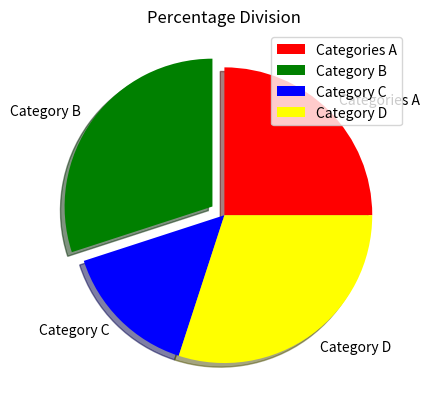

Write the Python code that produced this figure.
import matplotlib.pyplot as plt

categories = ["Categories A", "Category B", "Category C", "Category D"]
percentages = [25, 30, 15, 30]

explode = [0, 0.1, 0, 0]
colors = ["red", "green", "blue", "yellow"]

plt.pie(percentages, explode = explode, labels = categories, colors = colors, shadow = True)
plt.title("Percentage Division")
plt.legend(categories)
plt.show()		
